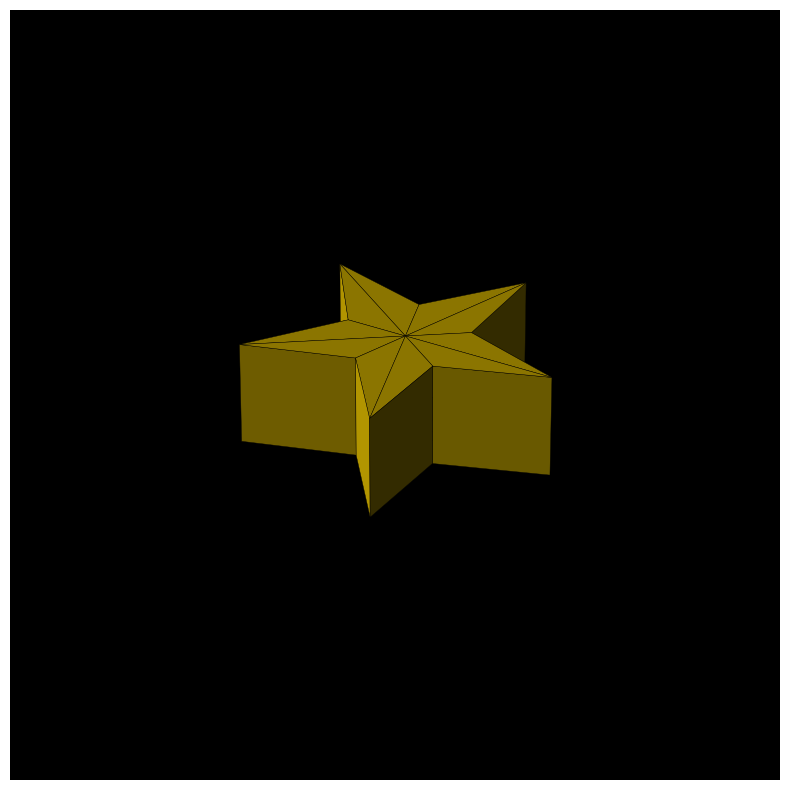

Python code for this plot:
import numpy as np
import matplotlib.pyplot as plt
from mpl_toolkits.mplot3d.art3d import Poly3DCollection
from matplotlib.patches import Polygon


num_points = 5
inner_radius = 0.4
outer_radius = 1.0
thickness = 0.3
top_z = thickness / 2
bottom_z = -thickness / 2


top_vertices = []
bottom_vertices = []

for i in range(num_points * 2):
    angle_rad = i * np.pi / num_points
    r = outer_radius if i % 2 == 0 else inner_radius
    x = r * np.cos(angle_rad)
    y = r * np.sin(angle_rad)
    top_vertices.append([x, y, top_z])
    bottom_vertices.append([x, y, bottom_z])


faces = []
for i in range(len(top_vertices)):
    next_i = (i + 1) % len(top_vertices)
    v1 = top_vertices[i]
    v2 = top_vertices[next_i]
    v3 = bottom_vertices[next_i]
    v4 = bottom_vertices[i]
    faces.append([v1, v2, v3, v4])


for i in range(len(top_vertices) - 1):
    faces.append([[0, 0, top_z], top_vertices[i], top_vertices[i + 1]])
faces.append([[0, 0, top_z], top_vertices[-1], top_vertices[0]])


for i in range(len(bottom_vertices) - 1):
    faces.append([[0, 0, bottom_z], bottom_vertices[i + 1], bottom_vertices[i]])
faces.append([[0, 0, bottom_z], bottom_vertices[0], bottom_vertices[-1]])


light_dir = np.array([5.0, 5.0, 5.0])
light_dir = light_dir / np.linalg.norm(light_dir)


face_colors = []
for face in faces:
    v1, v2, v3 = face[0], face[1], face[2]


    u = np.subtract(v2, v1)
    v = np.subtract(v3, v1)
    normal = np.cross(u, v)
    norm = np.linalg.norm(normal)
    if norm != 0:
        normal = normal / norm


    brightness = max(np.dot(normal, light_dir), 0)


    specular = np.power(brightness, 20)


    ambient = 0.2
    diffuse = 0.6 * brightness
    highlight = 0.8 * specular
    intensity = min(ambient + diffuse + highlight, 1.0)


    color = (intensity, intensity * 0.84, 0)
    face_colors.append(color)


fig = plt.figure(figsize=(8, 8))
ax = fig.add_subplot(111, projection='3d', facecolor='black')
ax.axis('off')

poly = Poly3DCollection(faces, facecolors=face_colors, edgecolor='black', linewidths=0.3)
ax.add_collection3d(poly)

ax.set_xlim([-1.5, 1.5])
ax.set_ylim([-1.5, 1.5])
ax.set_zlim([-0.5, 0.5])

plt.tight_layout()
plt.show()
